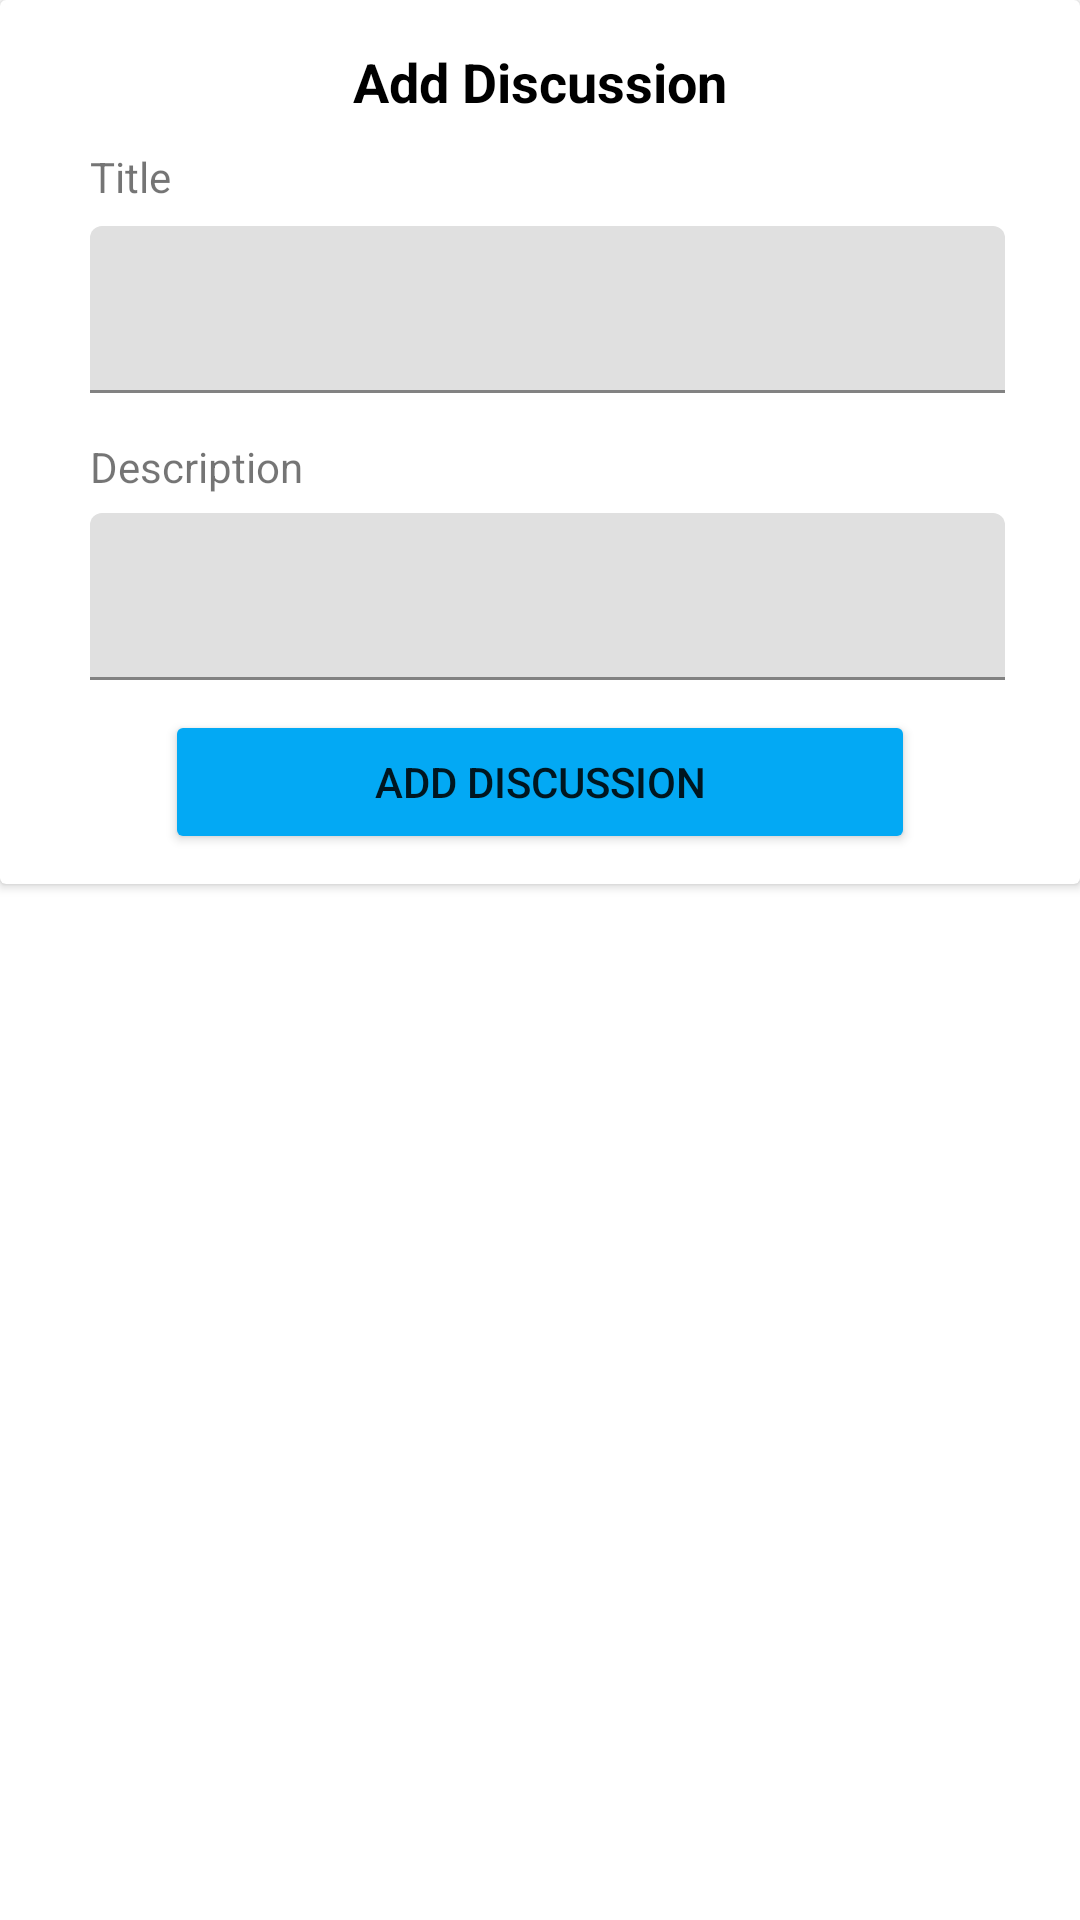

Here is an Android app screen rendered from its layout file. Give the layout XML and the strings, colors and styles it references.
<!-- AndroidManifest.xml: application theme Theme.LevelUp -->
<!-- res/layout/input_discussion_modal.xml -->
<?xml version="1.0" encoding="utf-8"?>
<FrameLayout xmlns:android="http://schemas.android.com/apk/res/android"
    xmlns:app="http://schemas.android.com/apk/res-auto"
    xmlns:tools="http://schemas.android.com/tools"
    android:layout_width="match_parent"
    android:layout_height="wrap_content"
    android:background="@drawable/background_putih">

    <androidx.cardview.widget.CardView
        android:layout_width="match_parent"
        android:layout_height="wrap_content">

        <androidx.constraintlayout.widget.ConstraintLayout
            android:layout_width="match_parent"
            android:layout_height="match_parent">

            <ImageView
                android:id="@+id/imageView27"
                android:layout_width="wrap_content"
                android:layout_height="wrap_content"
                android:layout_marginStart="20dp"
                android:layout_marginTop="15dp"
                app:layout_constraintStart_toStartOf="parent"
                app:layout_constraintTop_toTopOf="parent"
                app:srcCompat="@drawable/ic_baseline_arrow_back_ios_24" />

            <TextView
                android:id="@+id/textView58"
                android:layout_width="wrap_content"
                android:layout_height="wrap_content"
                android:layout_marginTop="15dp"
                android:text="Add Discussion"
                android:textColor="#000000"
                android:textSize="18sp"
                android:textStyle="bold"
                app:layout_constraintEnd_toEndOf="parent"
                app:layout_constraintStart_toStartOf="parent"
                app:layout_constraintTop_toTopOf="parent" />

            <TextView
                android:id="@+id/textView61"
                android:layout_width="wrap_content"
                android:layout_height="wrap_content"
                android:layout_marginStart="10dp"
                android:layout_marginTop="10dp"
                android:text="Title"
                app:layout_constraintStart_toStartOf="@+id/imageView27"
                app:layout_constraintTop_toBottomOf="@+id/textView58" />

            <com.google.android.material.textfield.TextInputLayout
                android:id="@+id/discussiontitleinput"
                android:layout_width="0dp"
                android:layout_height="wrap_content"
                android:layout_marginTop="7dp"
                android:layout_marginEnd="25dp"
                app:layout_constraintEnd_toEndOf="parent"
                app:layout_constraintStart_toStartOf="@+id/textView61"
                app:layout_constraintTop_toBottomOf="@+id/textView61">

                <com.google.android.material.textfield.TextInputEditText
                    android:id="@+id/discussiontitleinputtext"
                    android:layout_width="match_parent"
                    android:layout_height="wrap_content" />
            </com.google.android.material.textfield.TextInputLayout>

            <TextView
                android:id="@+id/textView62"
                android:layout_width="wrap_content"
                android:layout_height="wrap_content"
                android:layout_marginTop="15dp"
                android:text="Description"
                app:layout_constraintStart_toStartOf="@+id/discussiontitleinput"
                app:layout_constraintTop_toBottomOf="@+id/discussiontitleinput" />

            <com.google.android.material.textfield.TextInputLayout
                android:id="@+id/discussiondescinput"
                android:layout_width="0dp"
                android:layout_height="wrap_content"
                android:layout_marginTop="6dp"
                app:layout_constraintEnd_toEndOf="@+id/discussiontitleinput"
                app:layout_constraintStart_toStartOf="@+id/textView62"
                app:layout_constraintTop_toBottomOf="@+id/textView62">

                <com.google.android.material.textfield.TextInputEditText
                    android:id="@+id/discussiondescinputtext"
                    android:layout_width="match_parent"
                    android:layout_height="wrap_content" />
            </com.google.android.material.textfield.TextInputLayout>

            <Button
                android:id="@+id/adddiscussionb"
                android:layout_width="250dp"
                android:layout_height="wrap_content"
                android:layout_marginTop="10dp"
                android:layout_marginBottom="10dp"
                android:backgroundTint="#03A9F4"
                android:text="Add Discussion"
                app:layout_constraintBottom_toBottomOf="parent"
                app:layout_constraintEnd_toEndOf="parent"
                app:layout_constraintStart_toStartOf="parent"
                app:layout_constraintTop_toBottomOf="@+id/discussiondescinput" />
        </androidx.constraintlayout.widget.ConstraintLayout>
    </androidx.cardview.widget.CardView>

</FrameLayout>
<!-- resources referenced by this layout -->
<resources>
  <!-- drawable background_putih (drawable) -->
  <?xml version="1.0" encoding="utf-8"?>
  <shape xmlns:android="http://schemas.android.com/apk/res/android">
  <corners android:topLeftRadius="75dp"
      android:topRightRadius="75dp"></corners>
      <solid android:color="@color/white"></solid>
  
  
  </shape>
  <style name="Theme.LevelUp" parent="Theme.MaterialComponents.DayNight.NoActionBar">
          
          <item name="colorPrimary">@color/darkbluebg</item>
          <item name="colorPrimaryVariant">@color/purple_700</item>
          <item name="colorOnPrimary">@color/white</item>
          
          <item name="colorSecondary">@color/teal_200</item>
          <item name="colorSecondaryVariant">@color/teal_700</item>
          <item name="colorOnSecondary">@color/white</item>
          
          <item name="android:statusBarColor" tools:targetApi="l">?attr/colorPrimaryVariant</item>
          
          <item name="backgroundColor">@color/lightbluebg</item>
      </style>
  <color name="white">#FFFFFFFF</color>
  <color name="darkbluebg">#082c5c</color>
  <color name="purple_700">#FF3700B3</color>
  <color name="teal_200">#FF03DAC5</color>
  <color name="teal_700">#FF018786</color>
  <color name="lightbluebg">#307de3</color>
</resources>
